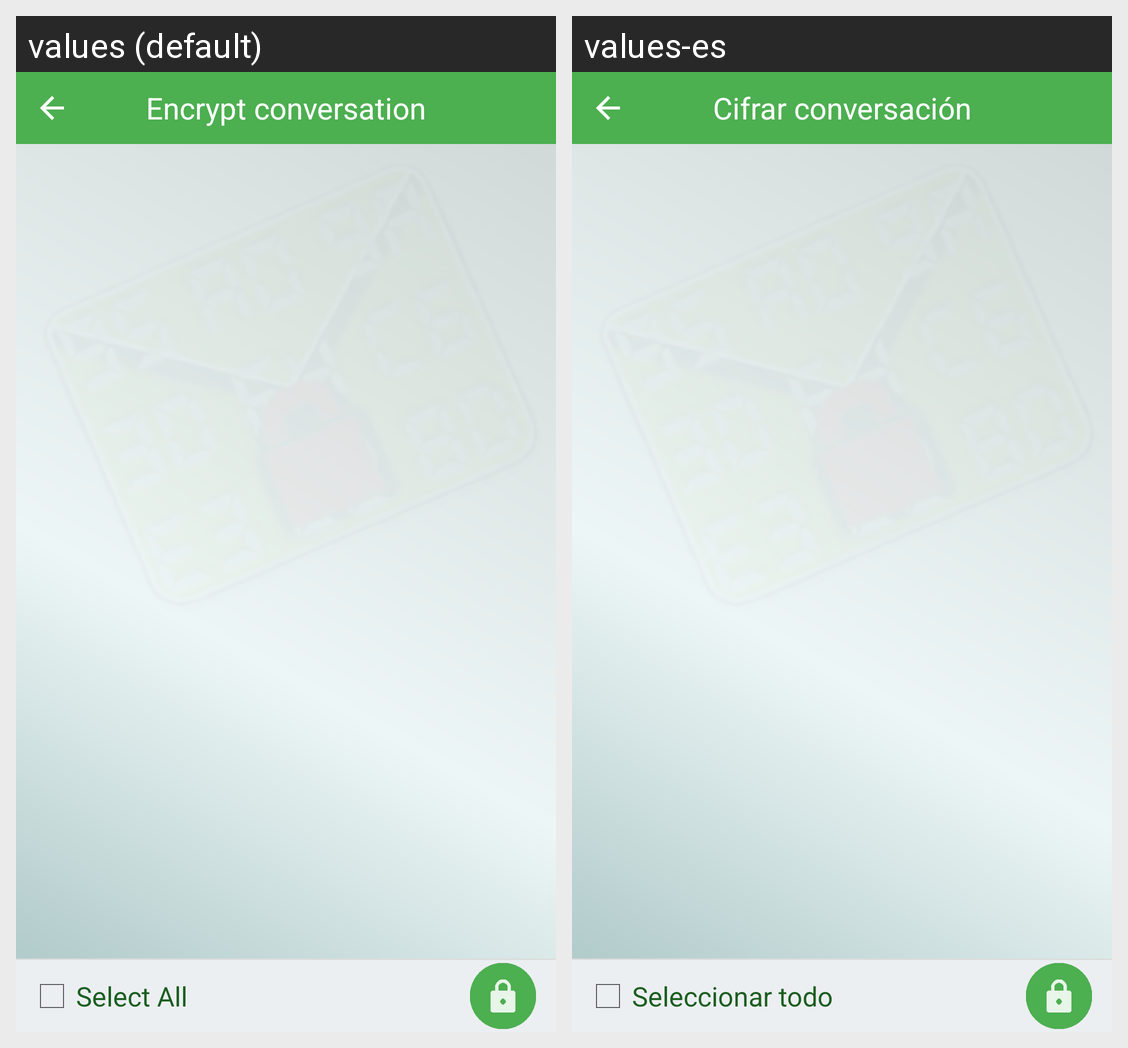

The Android screen above is rendered under two locales of the same app. Produce the string resources it draws, with the default and per-locale values.
Android screen res/layout/activity_contactos_cifrar.xml rendered under 2 locales, left to right: values (default), values-es. Device: Nexus 5 (rendered at 1080×1920; each locale shown at half size, 540×960, under a caption strip naming it); theme android:Theme.Holo.Light.
Strings drawn on this screen, with the default value and each locale's value (text and hints the layout hard-codes, and strings that could not be matched under every locale, appear in the picture but are not listed):

textSelContactos
  values: Encrypt conversation
  values-es: Cifrar conversación

text_selectAll
  values: Select All
  values-es: Seleccionar todo
